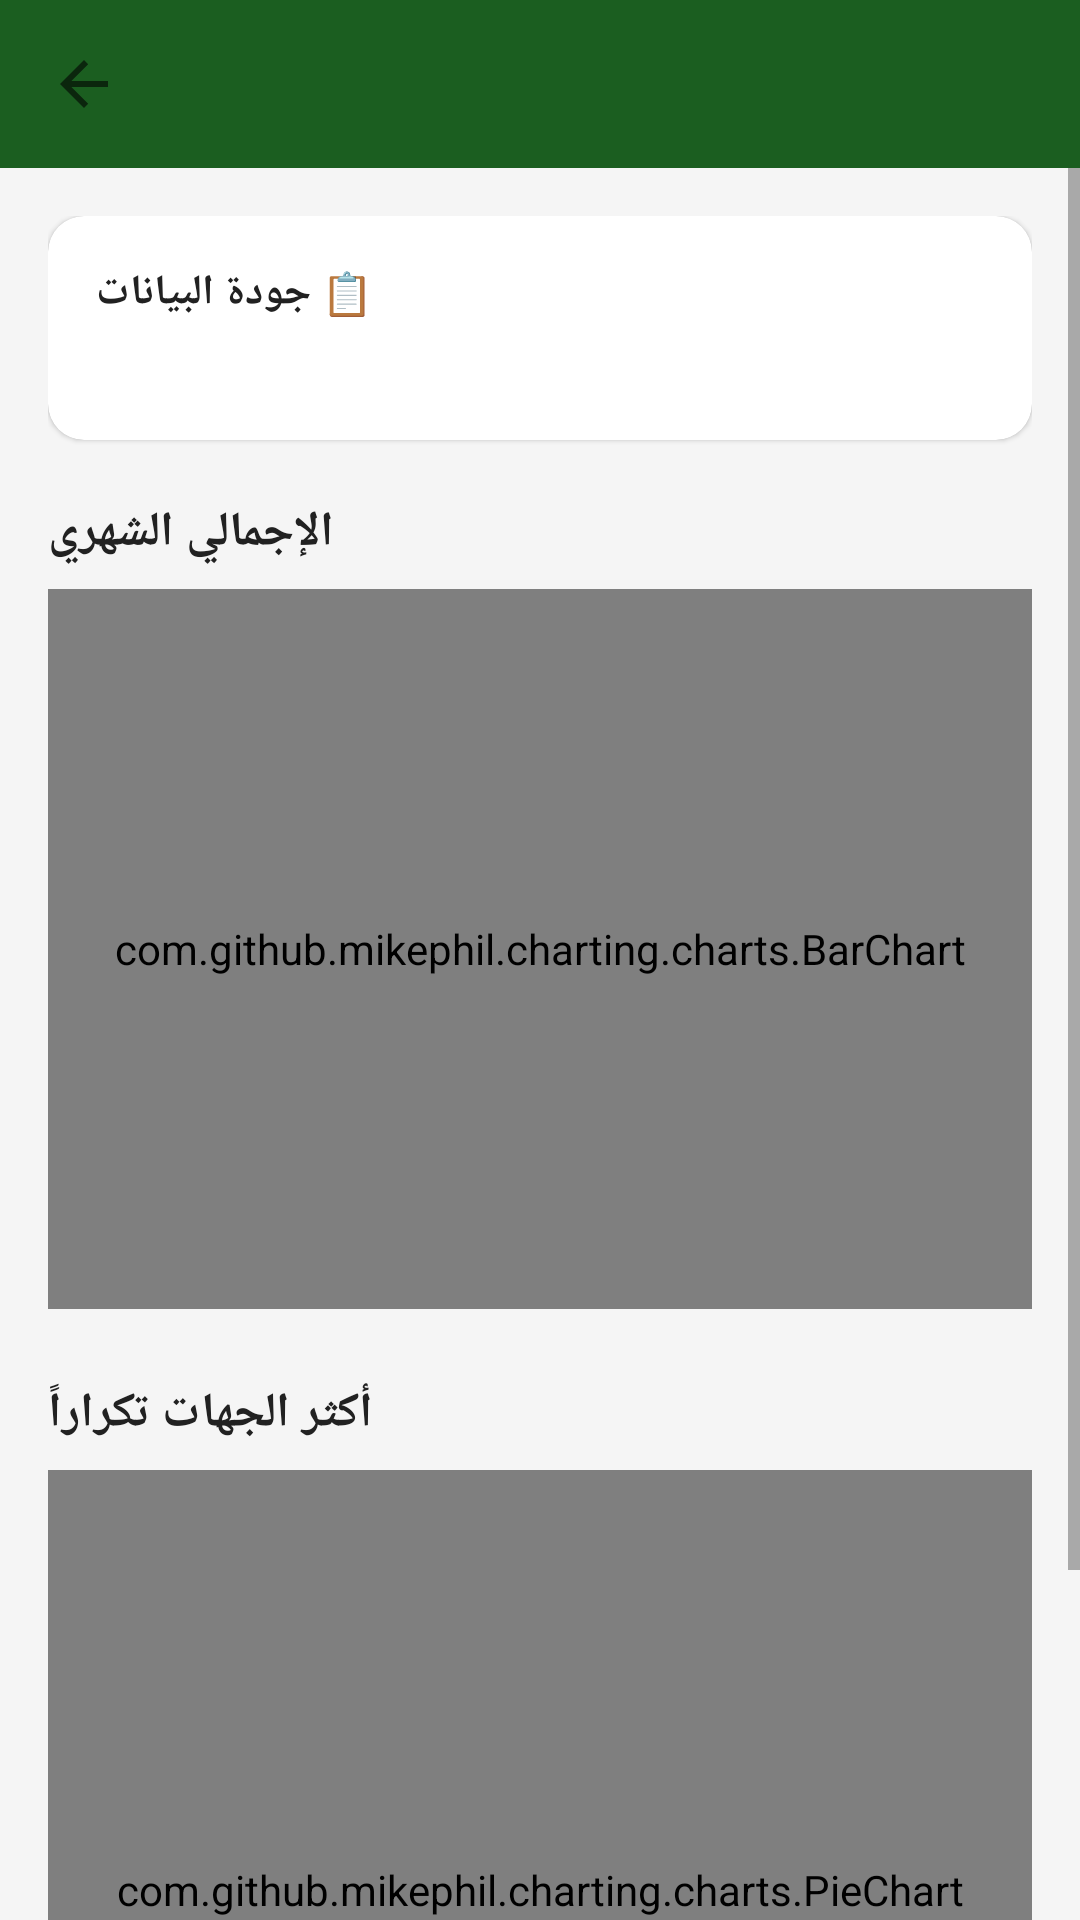

The Android layout XML behind this screen, and the referenced resources:
<!-- AndroidManifest.xml: application theme Theme.ReceiptScanner -->
<!-- res/layout/activity_analytics.xml -->
<?xml version="1.0" encoding="utf-8"?>
<LinearLayout xmlns:android="http://schemas.android.com/apk/res/android"
    xmlns:app="http://schemas.android.com/apk/res-auto"
    android:layout_width="match_parent"
    android:layout_height="match_parent"
    android:orientation="vertical"
    android:background="@color/background">

    <androidx.appcompat.widget.Toolbar
        android:id="@+id/analyticsToolbar"
        android:layout_width="match_parent"
        android:layout_height="?attr/actionBarSize"
        android:background="@color/primary"
        app:titleTextColor="#FFFFFF"
        app:navigationIcon="?attr/homeAsUpIndicator" />

    <ScrollView
        android:layout_width="match_parent"
        android:layout_height="match_parent">

        <LinearLayout
            android:layout_width="match_parent"
            android:layout_height="wrap_content"
            android:orientation="vertical"
            android:padding="16dp">

            <TextView
                android:id="@+id/textNoData"
                android:layout_width="match_parent"
                android:layout_height="wrap_content"
                android:gravity="center"
                android:padding="24dp"
                android:text="@string/analytics_no_data"
                android:textColor="@color/text_secondary"
                android:visibility="gone" />

            <com.google.android.material.card.MaterialCardView
                android:id="@+id/qualityCard"
                android:layout_width="match_parent"
                android:layout_height="wrap_content"
                android:layout_marginBottom="20dp"
                app:cardCornerRadius="12dp"
                app:cardElevation="1dp">

                <LinearLayout
                    android:layout_width="match_parent"
                    android:layout_height="wrap_content"
                    android:orientation="vertical"
                    android:padding="16dp">

                    <TextView
                        android:layout_width="wrap_content"
                        android:layout_height="wrap_content"
                        android:text="@string/analytics_quality_title"
                        android:textStyle="bold"
                        android:textColor="@color/text_primary" />

                    <TextView
                        android:id="@+id/textQualitySummary"
                        android:layout_width="wrap_content"
                        android:layout_height="wrap_content"
                        android:layout_marginTop="6dp"
                        android:textSize="13sp"
                        android:textColor="@color/text_secondary" />
                </LinearLayout>
            </com.google.android.material.card.MaterialCardView>

            <TextView
                android:layout_width="wrap_content"
                android:layout_height="wrap_content"
                android:text="@string/analytics_monthly_title"
                android:textStyle="bold"
                android:textSize="16sp"
                android:textColor="@color/text_primary"
                android:layout_marginBottom="8dp" />

            <com.github.mikephil.charting.charts.BarChart
                android:id="@+id/barChart"
                android:layout_width="match_parent"
                android:layout_height="240dp"
                android:layout_marginBottom="24dp" />

            <TextView
                android:layout_width="wrap_content"
                android:layout_height="wrap_content"
                android:text="@string/analytics_top_title"
                android:textStyle="bold"
                android:textSize="16sp"
                android:textColor="@color/text_primary"
                android:layout_marginBottom="8dp" />

            <com.github.mikephil.charting.charts.PieChart
                android:id="@+id/pieChart"
                android:layout_width="match_parent"
                android:layout_height="280dp" />

        </LinearLayout>
    </ScrollView>
</LinearLayout>
<!-- resources referenced by this layout -->
<resources>
  <color name="background">#F5F5F5</color>
  <color name="primary">#1B5E20</color>
  <color name="text_primary">#212121</color>
  <color name="text_secondary">#757575</color>
  <string name="analytics_monthly_title">الإجمالي الشهري</string>
  <string name="analytics_no_data">لا توجد بيانات كافية بعد لعرض تحليلات</string>
  <string name="analytics_quality_title">📋 جودة البيانات</string>
  <string name="analytics_top_title">أكثر الجهات تكراراً</string>
  <style name="Theme.ReceiptScanner" parent="Theme.MaterialComponents.DayNight.NoActionBar">
          <item name="colorPrimary">@color/primary</item>
          <item name="colorPrimaryDark">@color/primary_dark</item>
          <item name="colorAccent">@color/accent</item>
          <item name="android:windowBackground">@color/background</item>
      </style>
  <color name="primary_dark">#0D3B10</color>
  <color name="accent">#43A047</color>
</resources>
